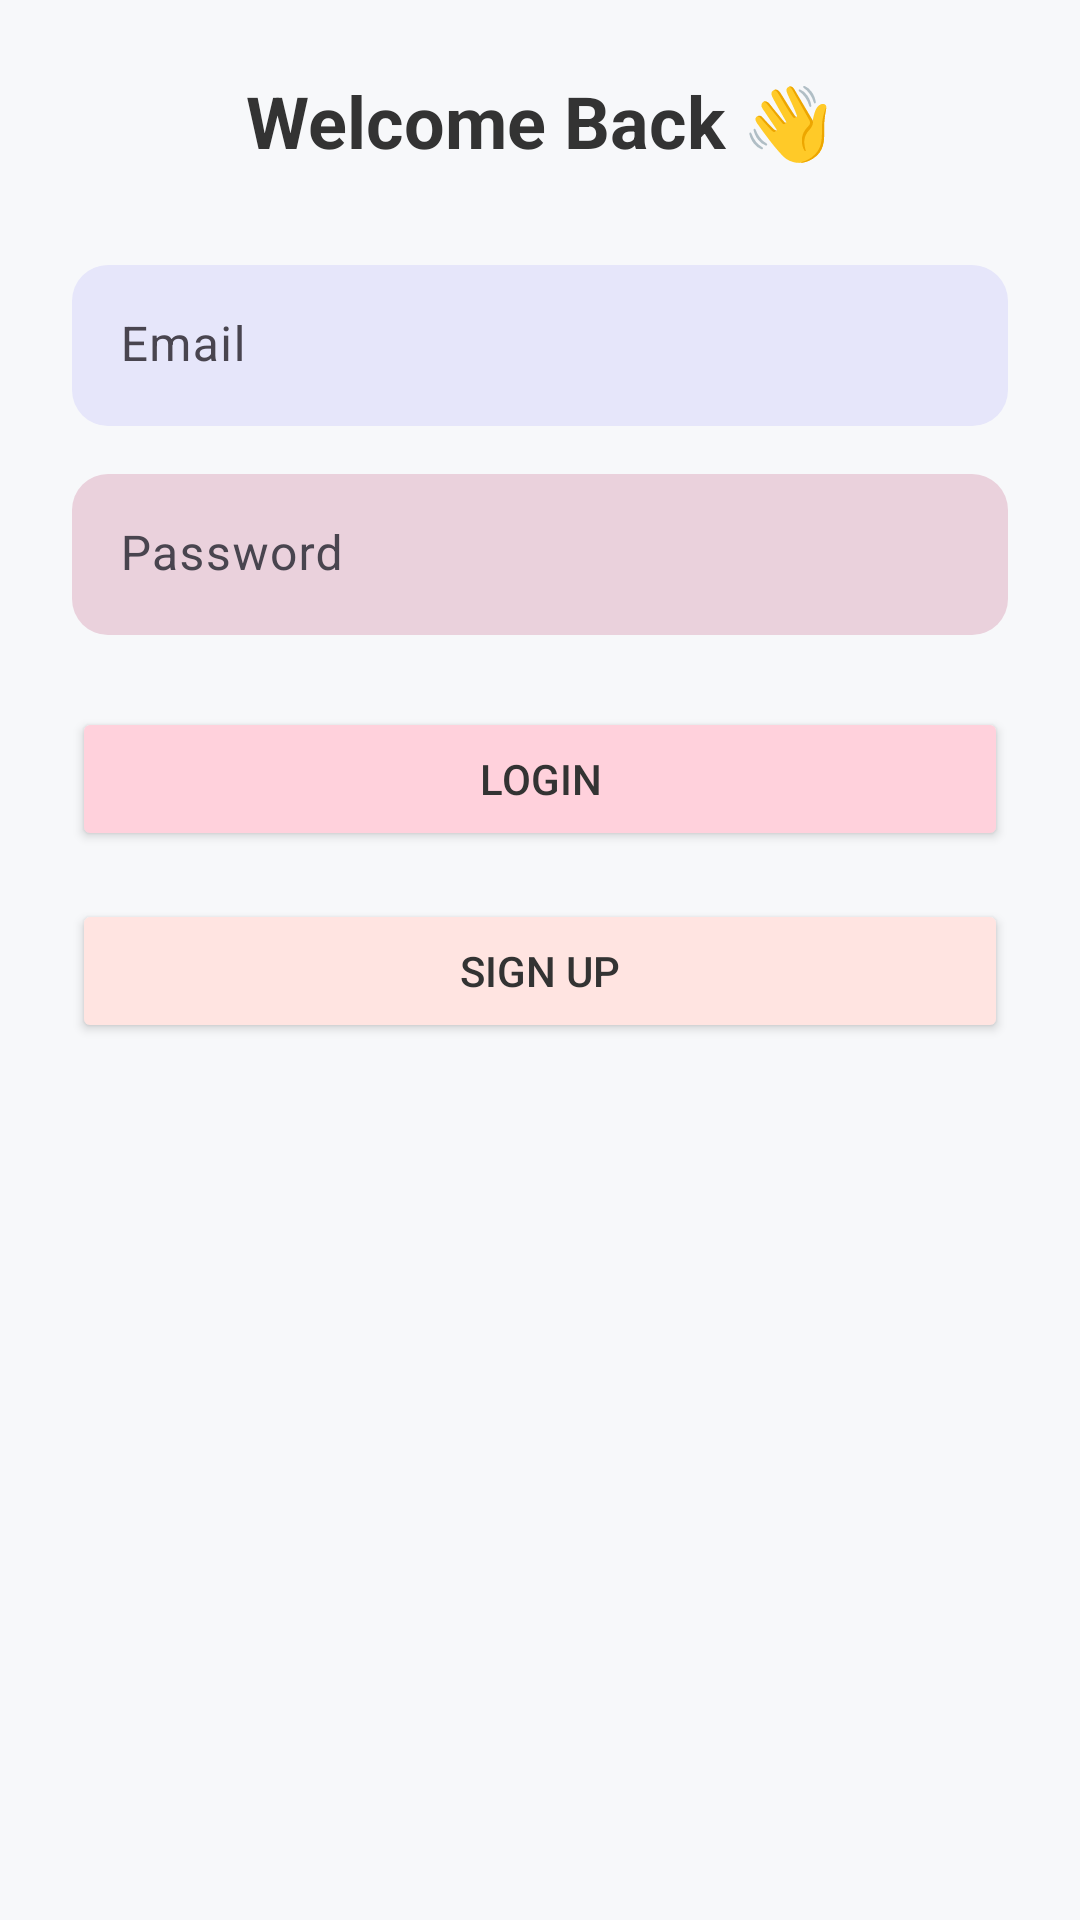

Android layout source for this screen:
<!-- AndroidManifest.xml: application theme Theme.FOMOAppProject -->
<!-- res/layout/activity_login.xml -->
<LinearLayout xmlns:android="http://schemas.android.com/apk/res/android"
    xmlns:app="http://schemas.android.com/apk/res-auto"
    android:layout_width="match_parent"
    android:layout_height="match_parent"
    android:orientation="vertical"
    android:background="#F7F8FA"
    android:padding="24dp"
    android:gravity="center_horizontal">

    <TextView
        android:id="@+id/textViewWelcomeBack"
        android:layout_width="wrap_content"
        android:layout_height="wrap_content"
        android:text="Welcome Back 👋"
        android:textSize="24sp"
        android:textStyle="bold"
        android:textColor="#333333"
        android:layout_marginBottom="32dp" />

    
    <com.google.android.material.textfield.TextInputLayout
        android:layout_width="match_parent"
        android:layout_height="wrap_content"
        android:layout_marginBottom="16dp"
        app:boxBackgroundMode="filled"
        app:boxCornerRadiusTopStart="12dp"
        app:boxCornerRadiusTopEnd="12dp"
        app:boxCornerRadiusBottomStart="12dp"
        app:boxCornerRadiusBottomEnd="12dp"
        app:boxBackgroundColor="#E6E6FA"
        app:boxStrokeColor="#E6E6FA"
        app:boxStrokeWidth="0dp"
        app:boxStrokeWidthFocused="0dp">

        <com.google.android.material.textfield.TextInputEditText
            android:id="@+id/editTextEmail"
            android:layout_width="match_parent"
            android:layout_height="wrap_content"
            android:hint="Email"
            android:textColor="#333333"
            android:padding="16dp"/>
    </com.google.android.material.textfield.TextInputLayout>

    
    <com.google.android.material.textfield.TextInputLayout
        android:layout_width="match_parent"
        android:layout_height="wrap_content"
        android:layout_marginBottom="24dp"
        app:boxBackgroundMode="filled"
        app:boxCornerRadiusTopStart="12dp"
        app:boxCornerRadiusTopEnd="12dp"
        app:boxCornerRadiusBottomStart="12dp"
        app:boxCornerRadiusBottomEnd="12dp"
        app:boxBackgroundColor="#EAD1DC"
        app:boxStrokeColor="#EAD1DC"
        app:boxStrokeWidth="0dp"
        app:boxStrokeWidthFocused="0dp">

        <com.google.android.material.textfield.TextInputEditText
            android:id="@+id/editTextPassword"
            android:layout_width="match_parent"
            android:layout_height="wrap_content"
            android:hint="Password"
            android:inputType="textPassword"
            android:textColor="#333333"
            android:padding="16dp"/>
    </com.google.android.material.textfield.TextInputLayout>

    
    <Button
        android:id="@+id/buttonLogin"
        android:layout_width="match_parent"
        android:layout_height="wrap_content"
        android:text="Login"
        android:textColor="#333333"
        android:layout_marginBottom="16dp"
        android:backgroundTint="#FFD1DC"/>

    
    <Button
        android:id="@+id/buttonSignup"
        android:layout_width="match_parent"
        android:layout_height="wrap_content"
        android:text="Sign Up"
        android:textColor="#333333"
        android:backgroundTint="#FFE4E1"/>

</LinearLayout>
<!-- resources referenced by this layout -->
<resources>
  <style name="Theme.FOMOAppProject" parent="Base.Theme.FOMOAppProject" />
  <style name="Base.Theme.FOMOAppProject" parent="Theme.Material3.DayNight.NoActionBar">
          
          
      </style>
</resources>
